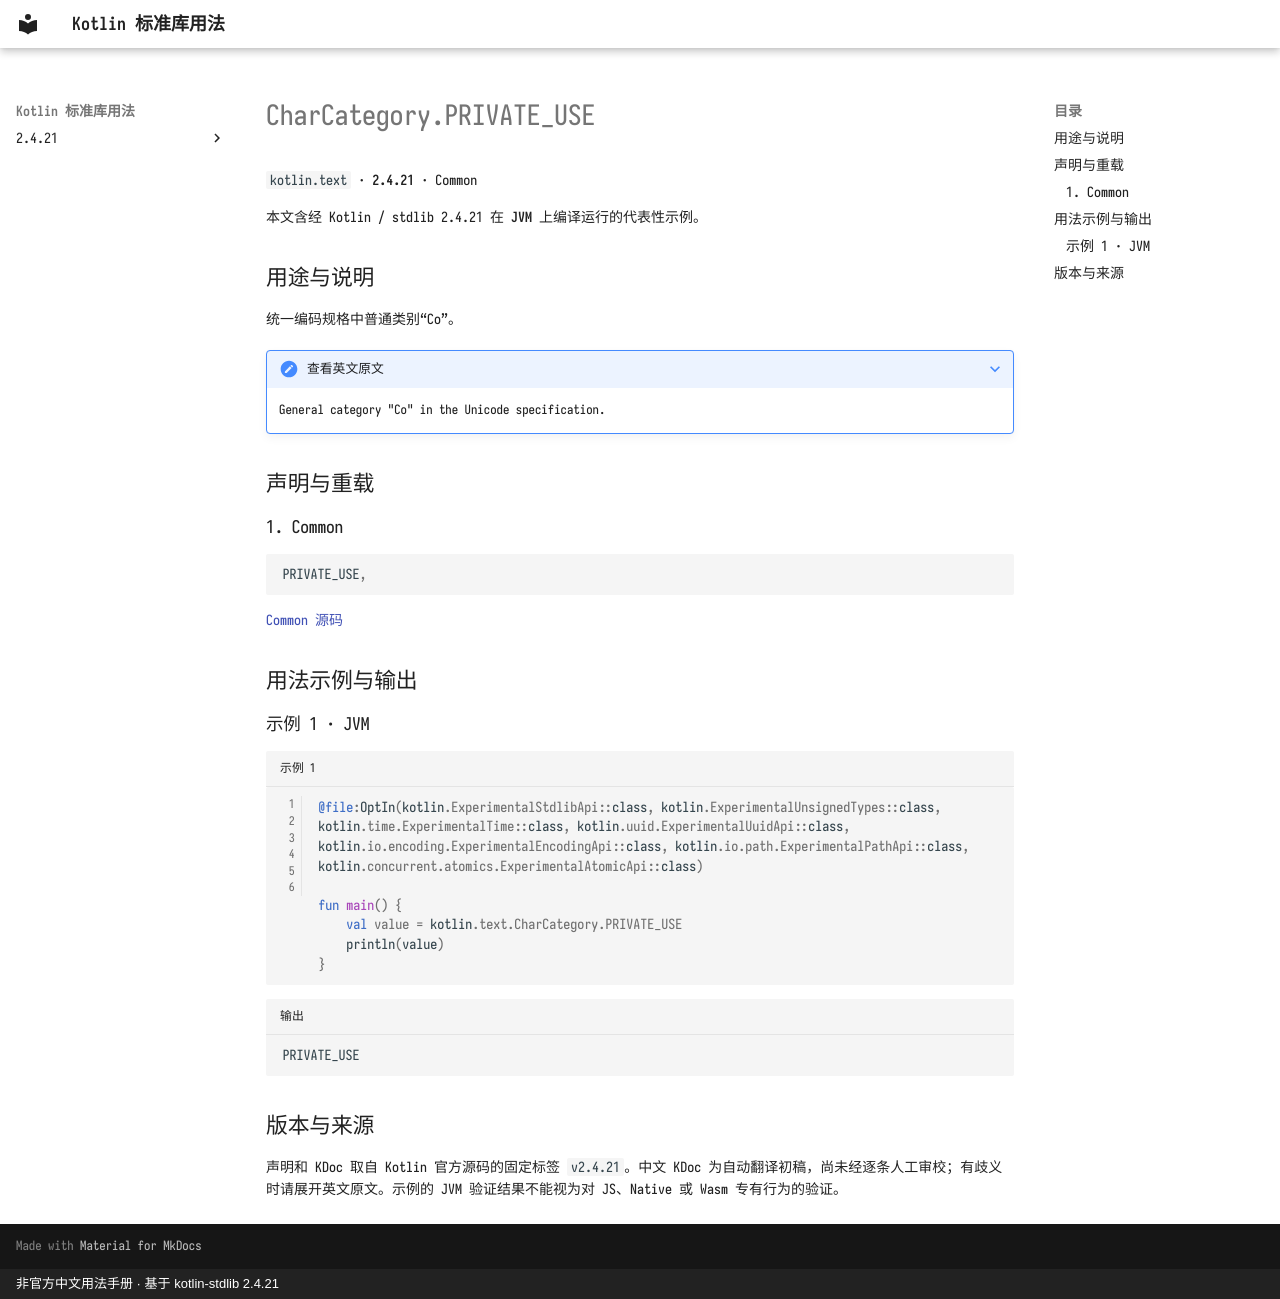

repository: oooooooko/kotlin-stdlib-docs · page: zh/api/kotlin.text/charcategory-private-use--56ffcb21/index.html · generator: mkdocs · copyright: 非官方中文用法手册 · 基于 kotlin-stdlib 2.4.21

# CharCategory.PRIVATE_USE

`kotlin.text` · **2.4.21** · Common

本文含经 Kotlin / stdlib 2.4.21 在 **JVM** 上编译运行的代表性示例。

## 用途与说明

统一编码规格中普通类别“Co”。

??? note "查看英文原文"

    General category "Co" in the Unicode specification.

## 声明与重载

### 1. Common

```kotlin
PRIVATE_USE,
```

[Common 源码](https://github.com/JetBrains/kotlin/blob/v2.4.21/libraries/stdlib/src/kotlin/text/CharCategory.kt#L98)

## 用法示例与输出

### 示例 1 · JVM

```kotlin title="示例 1" linenums="1"
@file:OptIn(kotlin.ExperimentalStdlibApi::class, kotlin.ExperimentalUnsignedTypes::class, kotlin.time.ExperimentalTime::class, kotlin.uuid.ExperimentalUuidApi::class, kotlin.io.encoding.ExperimentalEncodingApi::class, kotlin.io.path.ExperimentalPathApi::class, kotlin.concurrent.atomics.ExperimentalAtomicApi::class)

fun main() {
    val value = kotlin.text.CharCategory.PRIVATE_USE
    println(value)
}
```

```text title="输出"
PRIVATE_USE
```

## 版本与来源

声明和 KDoc 取自 Kotlin 官方源码的固定标签 `v2.4.21`。中文 KDoc 为自动翻译初稿，尚未经逐条人工审校；有歧义时请展开英文原文。示例的 JVM 验证结果不能视为对 JS、Native 或 Wasm 专有行为的验证。
